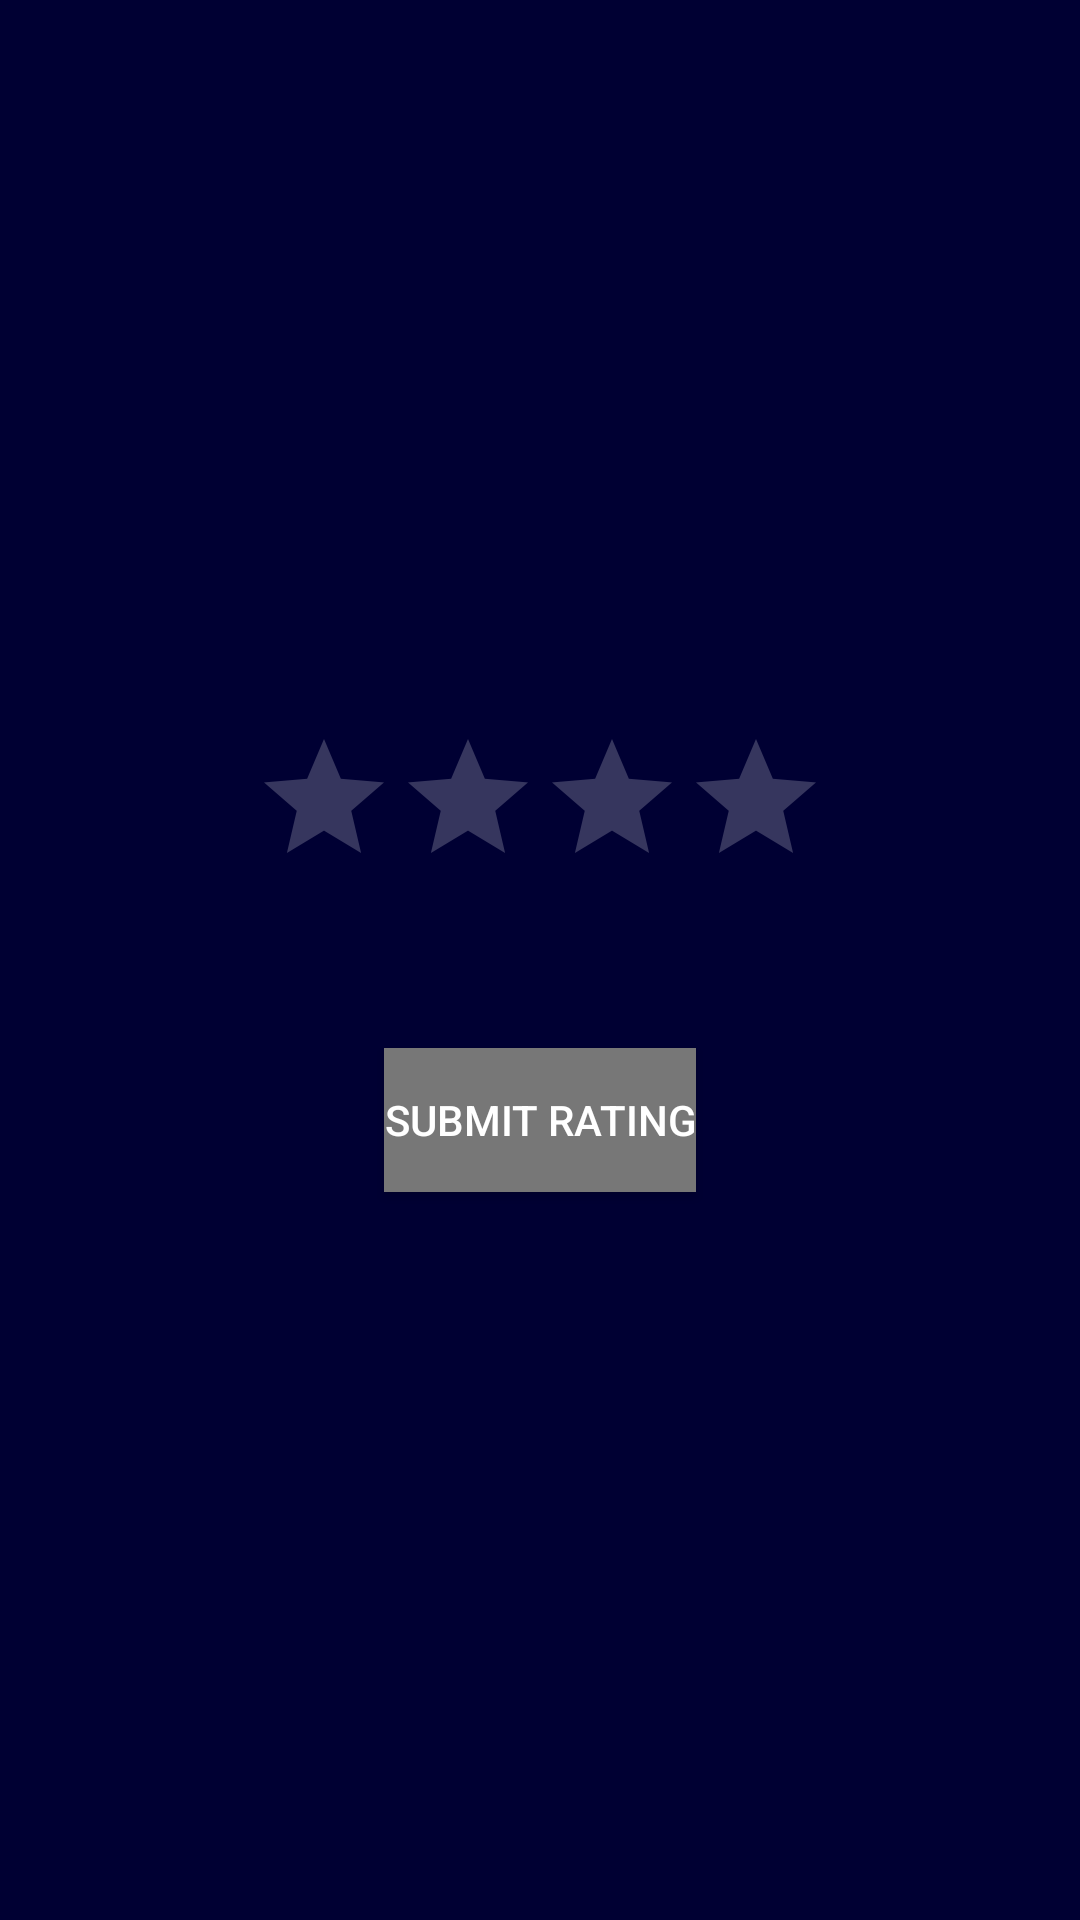

Here is an Android app screen rendered from its layout file. Give the layout XML and the strings, colors and styles it references.
<!-- AndroidManifest.xml: application theme Theme.Covapps -->
<!-- res/layout/activity_rating_bar.xml -->
<?xml version="1.0" encoding="utf-8"?>
<LinearLayout
    xmlns:android="http://schemas.android.com/apk/res/android"
    xmlns:tools="http://schemas.android.com/tools"
    android:id="@+id/container"
    android:layout_width="match_parent"
    android:layout_height="match_parent"
    android:background="#FF000033"
    tools:context=".RatingBar"
    android:orientation="vertical"
    android:gravity ="center">

    <RatingBar
        android:id="@+id/rBar"
        android:layout_width="wrap_content"
        android:layout_height="wrap_content"

        android:numStars="4"
        android:stepSize="0.5"
        android:theme="@style/Widget.AppCompat.RatingBar" />

    <Button
        android:id="@+id/button"
        android:layout_width="wrap_content"
        android:layout_height="wrap_content"
        android:layout_marginTop="50dp"
        android:background="#777777"
        android:text="Submit Rating" />

</LinearLayout>
<!-- resources referenced by this layout -->
<resources>
  <style name="Theme.Covapps" parent="Theme.AppCompat">
          
          <item name="colorPrimary">@color/purple_500</item>
          <item name="colorPrimaryVariant">@color/purple_700</item>
          <item name="colorOnPrimary">@color/white</item>
          
          <item name="colorSecondary">@color/teal_200</item>
          <item name="colorSecondaryVariant">@color/teal_700</item>
          <item name="colorOnSecondary">@color/white</item>
          
          <item name="android:statusBarColor" tools:targetApi="l">?attr/colorPrimaryVariant</item>
          
      </style>
  <color name="purple_500">#FF6200EE</color>
  <color name="purple_700">#FF3700B3</color>
  <color name="white">#FFFFFFFF</color>
  <color name="teal_200">#FF03DAC5</color>
  <color name="teal_700">#FF018786</color>
</resources>
